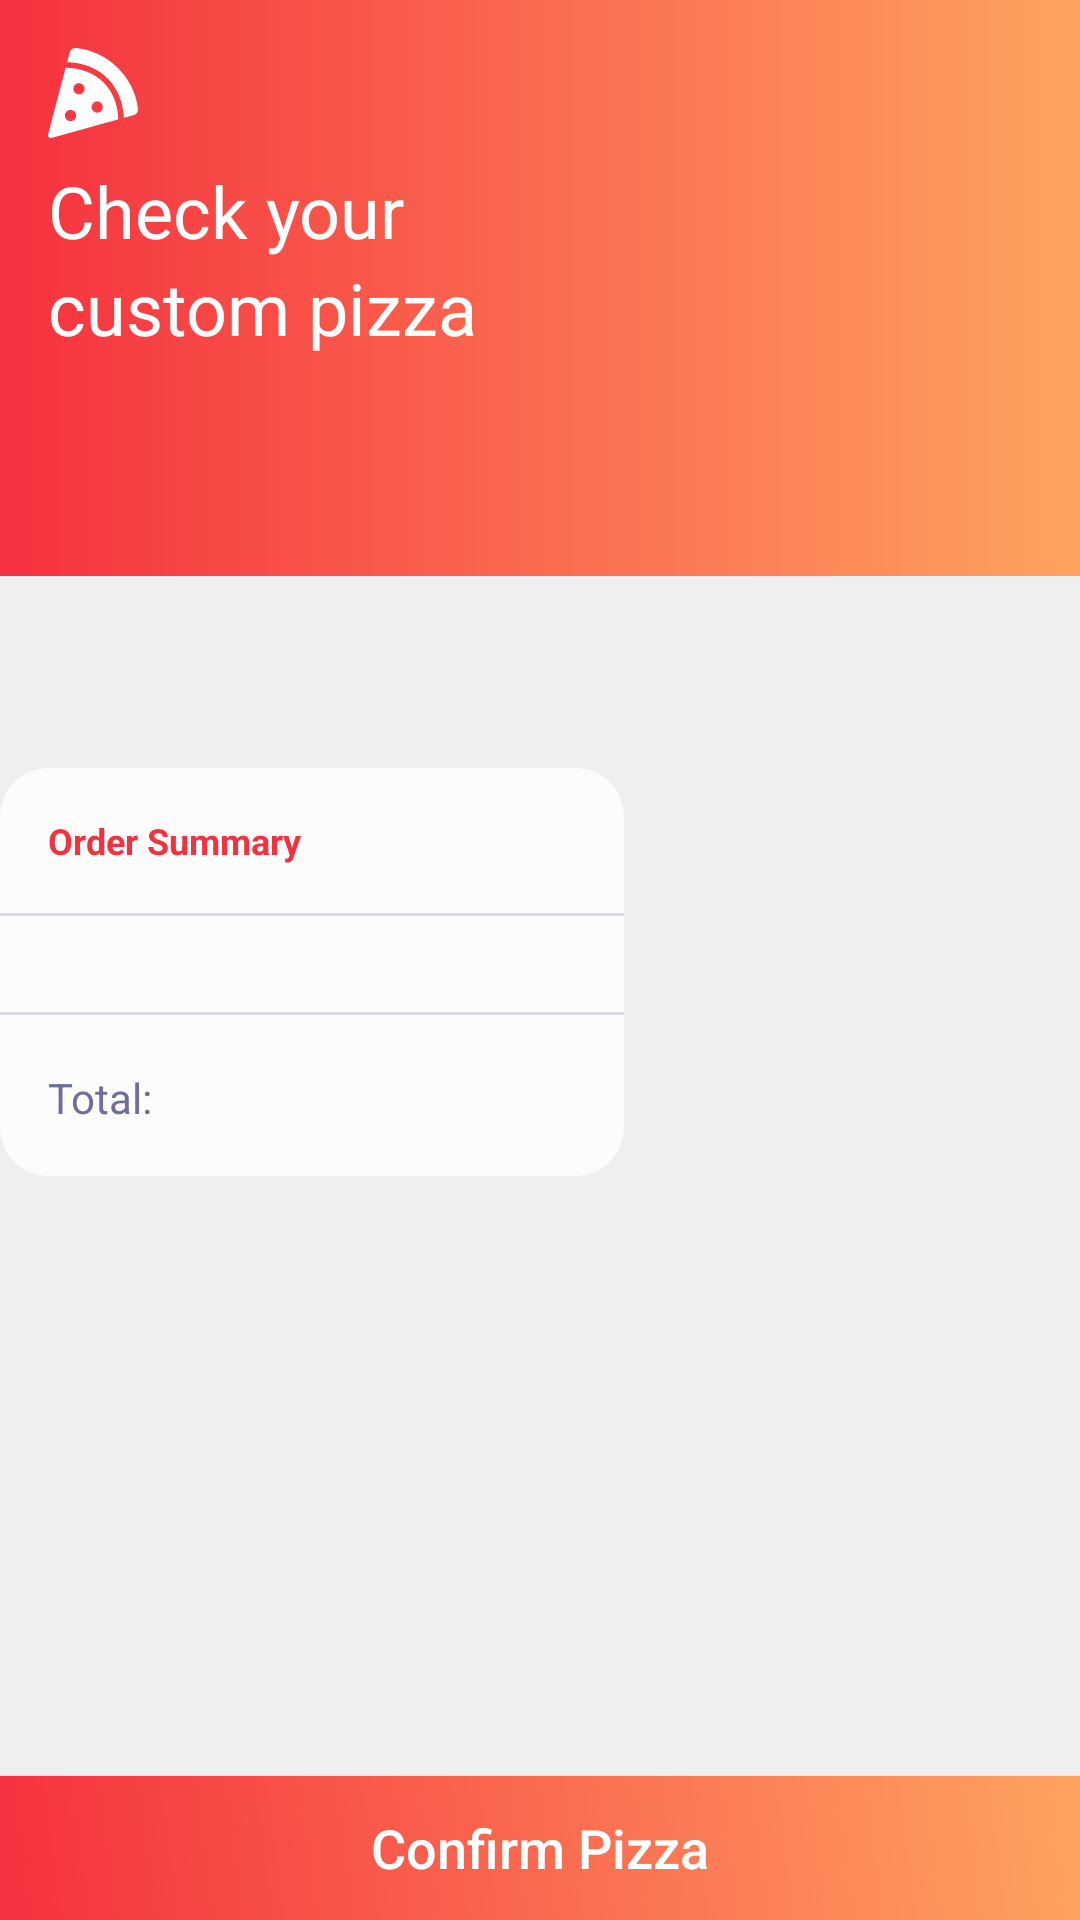

This screen was rendered from an Android layout file. Write that file and the resources it references.
<!-- AndroidManifest.xml: application theme Theme.UncleJohnPizzas -->
<!-- res/layout/fragment_order_detail.xml -->
<?xml version="1.0" encoding="utf-8"?>
<androidx.constraintlayout.widget.ConstraintLayout xmlns:android="http://schemas.android.com/apk/res/android"
    xmlns:app="http://schemas.android.com/apk/res-auto"
    android:layout_width="match_parent"
    android:layout_height="match_parent"
    xmlns:tools="http://schemas.android.com/tools"
    android:background="@color/off_white">

    <LinearLayout
        android:layout_width="match_parent"
        android:layout_height="0dp"
        android:orientation="vertical"
        android:padding="16dp"
        android:background="@drawable/bg_top_gradient"
        app:layout_constraintTop_toTopOf="parent"
        app:layout_constraintStart_toStartOf="parent"
        app:layout_constraintEnd_toEndOf="parent"
        app:layout_constraintBottom_toTopOf="@+id/guideline2">

        <ImageView
            android:layout_width="wrap_content"
            android:layout_height="wrap_content"
            android:src="@drawable/ic_pizza"
            android:layout_marginBottom="8dp"
            app:tint="@color/white" />

        <TextView
            android:layout_width="wrap_content"
            android:layout_height="wrap_content"
            android:text="@string/label_check_your"
            android:textSize="24sp"
            android:textColor="@color/white"/>

        <TextView
            android:layout_width="wrap_content"
            android:layout_height="wrap_content"
            android:text="@string/label_custom_pizza"
            android:textSize="24sp"
            android:textColor="@color/white"/>
    </LinearLayout>

    <androidx.constraintlayout.widget.Guideline
        android:id="@+id/guideline2"
        android:layout_width="wrap_content"
        android:layout_height="wrap_content"
        android:orientation="horizontal"
        app:layout_constraintGuide_begin="216dp"
        app:layout_constraintGuide_percent="0.30"/>

    <androidx.constraintlayout.widget.Guideline
        android:id="@+id/guideline3"
        android:layout_width="wrap_content"
        android:layout_height="wrap_content"
        android:orientation="horizontal"
        app:layout_constraintGuide_percent="0.40"/>

    <androidx.constraintlayout.widget.Guideline
        android:id="@+id/guideline4"
        android:layout_width="wrap_content"
        android:layout_height="wrap_content"
        android:orientation="vertical"
        app:layout_constraintGuide_percent="0.60"/>

    <com.google.android.material.card.MaterialCardView
        android:id="@+id/mcvDeliveryInfo"
        android:layout_width="0dp"
        android:layout_height="wrap_content"
        app:layout_constraintStart_toStartOf="parent"
        app:layout_constraintEnd_toEndOf="@id/guideline4"
        app:layout_constraintTop_toTopOf="@id/guideline3"
        android:layout_marginEnd="8dp"
        app:cardCornerRadius="16dp"
        app:cardBackgroundColor="@color/card_background"
        app:cardElevation="0dp">

        <LinearLayout
            android:layout_width="match_parent"
            android:layout_height="wrap_content"
            android:orientation="vertical">

            <LinearLayout
                android:layout_width="match_parent"
                android:layout_height="wrap_content"
                android:orientation="vertical"
                android:padding="16dp"
                android:gravity="center_vertical">

                <ImageView
                    android:layout_width="wrap_content"
                    android:layout_height="wrap_content"
                    android:src="@drawable/ic_shopping_cart"
                    app:tint="@color/red_500"
                    android:layout_marginEnd="8dp"/>

                <TextView
                    android:layout_width="wrap_content"
                    android:layout_height="wrap_content"
                    android:text="@string/label_order_summary"
                    android:textColor="@color/red_500"
                    android:textStyle="bold"
                    android:textSize="12sp"/>
            </LinearLayout>

            <View
                android:layout_width="match_parent"
                android:layout_height="1dp"
                android:background="@color/light_grey"/>

            <androidx.recyclerview.widget.RecyclerView
                android:id="@+id/recyclerView"
                android:layout_width="match_parent"
                android:layout_height="wrap_content"
                android:layout_margin="16dp"
                tools:listitem="@layout/item_order_details"
                tools:itemCount="5"
                android:orientation="vertical"/>

            <View
                android:layout_width="match_parent"
                android:layout_height="1dp"
                android:background="@color/light_grey"/>

            <LinearLayout
                android:layout_width="match_parent"
                android:layout_height="wrap_content"
                android:orientation="horizontal"
                android:padding="16dp">

                <TextView
                    android:layout_width="0dp"
                    android:layout_height="wrap_content"
                    android:layout_weight="1"
                    android:text="@string/label_total"
                    android:textColor="@color/purple"
                    android:textSize="14sp"/>

                <TextView
                    android:id="@+id/tvTotal"
                    android:layout_width="wrap_content"
                    android:layout_height="wrap_content"
                    tools:text="$14.50"
                    android:textColor="@color/purple"
                    android:textSize="16sp"/>
            </LinearLayout>
        </LinearLayout>
    </com.google.android.material.card.MaterialCardView>

    <android.widget.Button
        android:id="@+id/btnNext"
        android:layout_width="match_parent"
        android:layout_height="wrap_content"
        android:text="@string/label_confirm_pizza"
        android:textColor="@color/white"
        android:textSize="18sp"
        android:textAllCaps="false"
        android:background="@drawable/bg_button"
        app:layout_constraintStart_toStartOf="parent"
        app:layout_constraintEnd_toEndOf="parent"
        app:layout_constraintBottom_toBottomOf="parent"/>
</androidx.constraintlayout.widget.ConstraintLayout>
<!-- res/layout/item_order_details.xml (included above) -->
<?xml version="1.0" encoding="utf-8"?>
<LinearLayout xmlns:android="http://schemas.android.com/apk/res/android"
    android:layout_width="match_parent"
    android:layout_height="wrap_content"
    xmlns:tools="http://schemas.android.com/tools"
    android:orientation="horizontal">

    <TextView
        android:id="@+id/tvItemName"
        android:layout_width="0dp"
        android:layout_height="wrap_content"
        android:layout_weight="1"
        tools:text="Medium Size"
        android:textSize="12sp"
        android:textColor="@color/purple"/>

    <TextView
        android:id="@+id/tvPrice"
        android:layout_width="wrap_content"
        android:layout_height="wrap_content"
        tools:text="$10.00"
        android:textSize="12sp"
        android:textColor="@color/purple"
        android:textStyle="bold"/>
</LinearLayout>
<!-- resources referenced by this layout -->
<resources>
  <color name="card_background">#CCFFFFFF</color>
  <color name="light_grey">#DADAE5</color>
  <color name="off_white">#EFEFEF</color>
  <color name="purple">#6D6E9C</color>
  <color name="red_500">#FFF5313F</color>
  <color name="white">#FFFFFFFF</color>
  <!-- drawable bg_button (drawable) -->
  <?xml version="1.0" encoding="utf-8"?>
  <shape xmlns:android="http://schemas.android.com/apk/res/android"
      android:shape="rectangle">
  
      <corners
          android:radius="0dp" />
  
      <gradient
          android:angle="45"
          android:startColor="#F5313F"
          android:endColor="#FFA360"
          android:type="linear" />
  
      <padding
          android:left="0dp"
          android:top="0dp"
          android:right="0dp"
          android:bottom="0dp" />
  
  
  
  
  </shape>
  <!-- drawable bg_top_gradient (drawable) -->
  <shape
      xmlns:android="http://schemas.android.com/apk/res/android"
      android:shape="rectangle">
  
      <gradient
          android:type="linear"
          android:startColor="#F5313F"
          android:endColor="#FFA360"
          android:angle="0"
          />
  
  </shape>
  <!-- drawable ic_pizza: vector/xml drawable (drawable, 2188 chars, omitted) -->
  <string name="label_check_your">Check your</string>
  <string name="label_confirm_pizza">Confirm Pizza</string>
  <string name="label_custom_pizza">custom pizza</string>
  <string name="label_order_summary">Order Summary</string>
  <string name="label_total">Total:</string>
  <style name="Theme.UncleJohnPizzas" parent="Theme.MaterialComponents.Light.NoActionBar">
          
          <item name="colorPrimary">@color/red_500</item>
          <item name="colorPrimaryVariant">@color/red_700</item>
          <item name="colorOnPrimary">@color/white</item>
          
          <item name="colorSecondary">@color/green_200</item>
          <item name="colorSecondaryVariant">@color/green_700</item>
          <item name="colorOnSecondary">@color/black</item>
          
          <item name="android:statusBarColor" tools:targetApi="l">@color/white</item>
          <item name="android:windowLightStatusBar" tools:targetApi="m">true</item>
          
          <item name="elevationOverlayEnabled">false</item>
      </style>
  <color name="red_700">#FFBA0018</color>
  <color name="green_200">#FF8BF497</color>
  <color name="green_700">#FF1B903B</color>
  <color name="black">#FF000000</color>
</resources>
